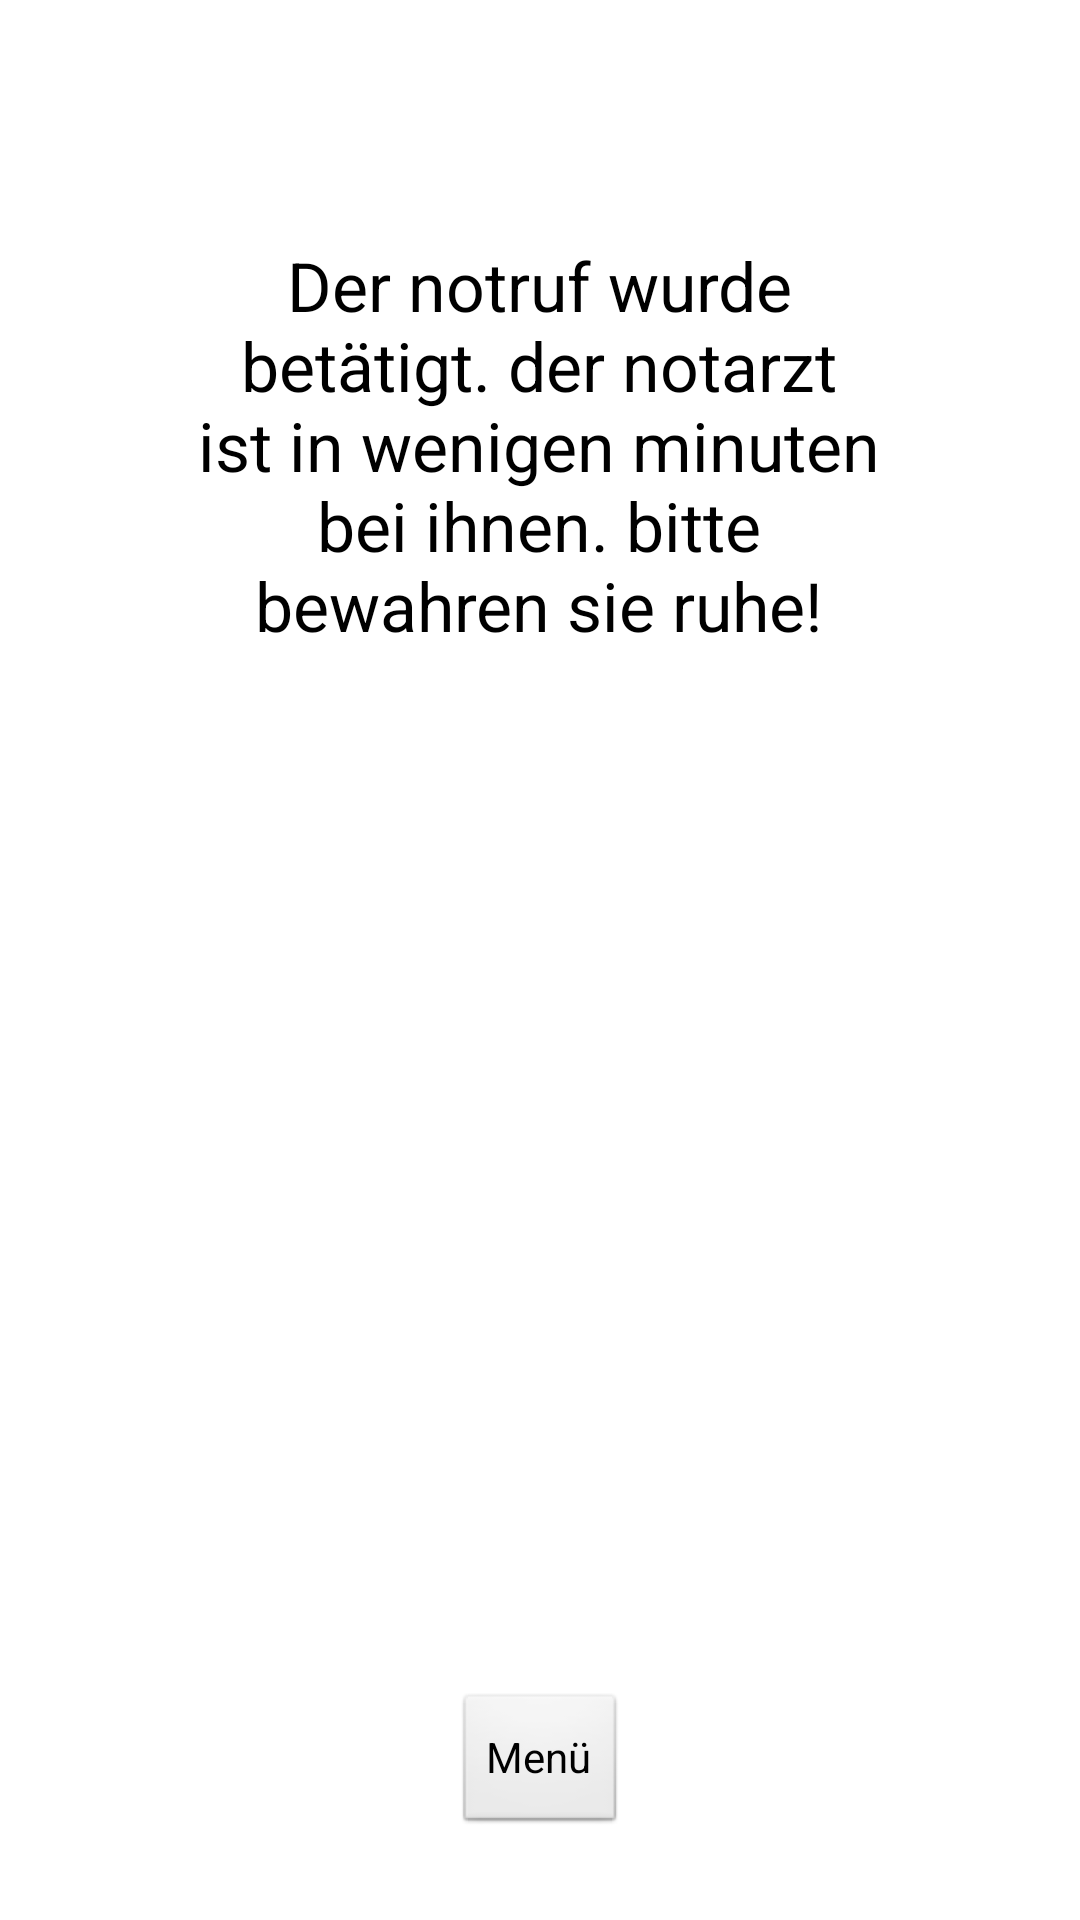

Android layout source for this screen:
<!-- AndroidManifest.xml: application theme AppTheme -->
<!-- res/layout/notruf.xml -->
<?xml version="1.0" encoding="utf-8"?>
<android.support.constraint.ConstraintLayout
    xmlns:android="http://schemas.android.com/apk/res/android"
    xmlns:app="http://schemas.android.com/apk/res-auto"
    xmlns:tools="http://schemas.android.com/tools"
    android:layout_width="match_parent"
    android:layout_height="match_parent">

    <Button
        android:id="@+id/button19"
        android:layout_width="251dp"
        android:layout_height="238dp"
        android:layout_marginTop="32dp"
        android:backgroundTint="@android:color/background_light"
        android:text="Der notruf wurde betätigt. der notarzt ist in wenigen minuten bei ihnen. bitte bewahren sie ruhe!"
        android:textAppearance="@style/ProfileEditView"
        app:layout_constraintEnd_toEndOf="parent"
        app:layout_constraintStart_toStartOf="parent"
        app:layout_constraintTop_toTopOf="parent"
        tools:ignore="MissingConstraints" />

    <Button
        android:id="@+id/button"
        android:layout_width="wrap_content"
        android:layout_height="wrap_content"
        android:layout_marginBottom="28dp"
        android:layout_marginEnd="8dp"
        android:layout_marginStart="8dp"
        android:onClick="menüNotrufButtonEventHandler"
        android:text="@string/menue_btn_txt"
        app:layout_constraintBottom_toBottomOf="parent"
        app:layout_constraintEnd_toEndOf="parent"
        app:layout_constraintStart_toStartOf="parent" />
</android.support.constraint.ConstraintLayout>
<!-- resources referenced by this layout -->
<resources>
  <string name="menue_btn_txt">Menü</string>
  <style name="ProfileEditView" parent="android:TextAppearance">
          <item name="android:textColor">@color/DefaultTextColor</item>
          <item name="android:textSize">8pt</item>
          <item name="android:layout_width">wrap_content</item>
          <item name="android:layout_height">wrap_content</item>
          <item name="android:layout_marginTop">0dp</item>
          <item name="android:layout_marginRight">16dp</item>
          <item name="layout_constraintEnd_toEndOf">parent</item>
  
      </style>
  <style name="AppTheme" parent="android:Theme.Light">
          
  
  
      </style>
  <color name="DefaultTextColor">#000000</color>
</resources>
